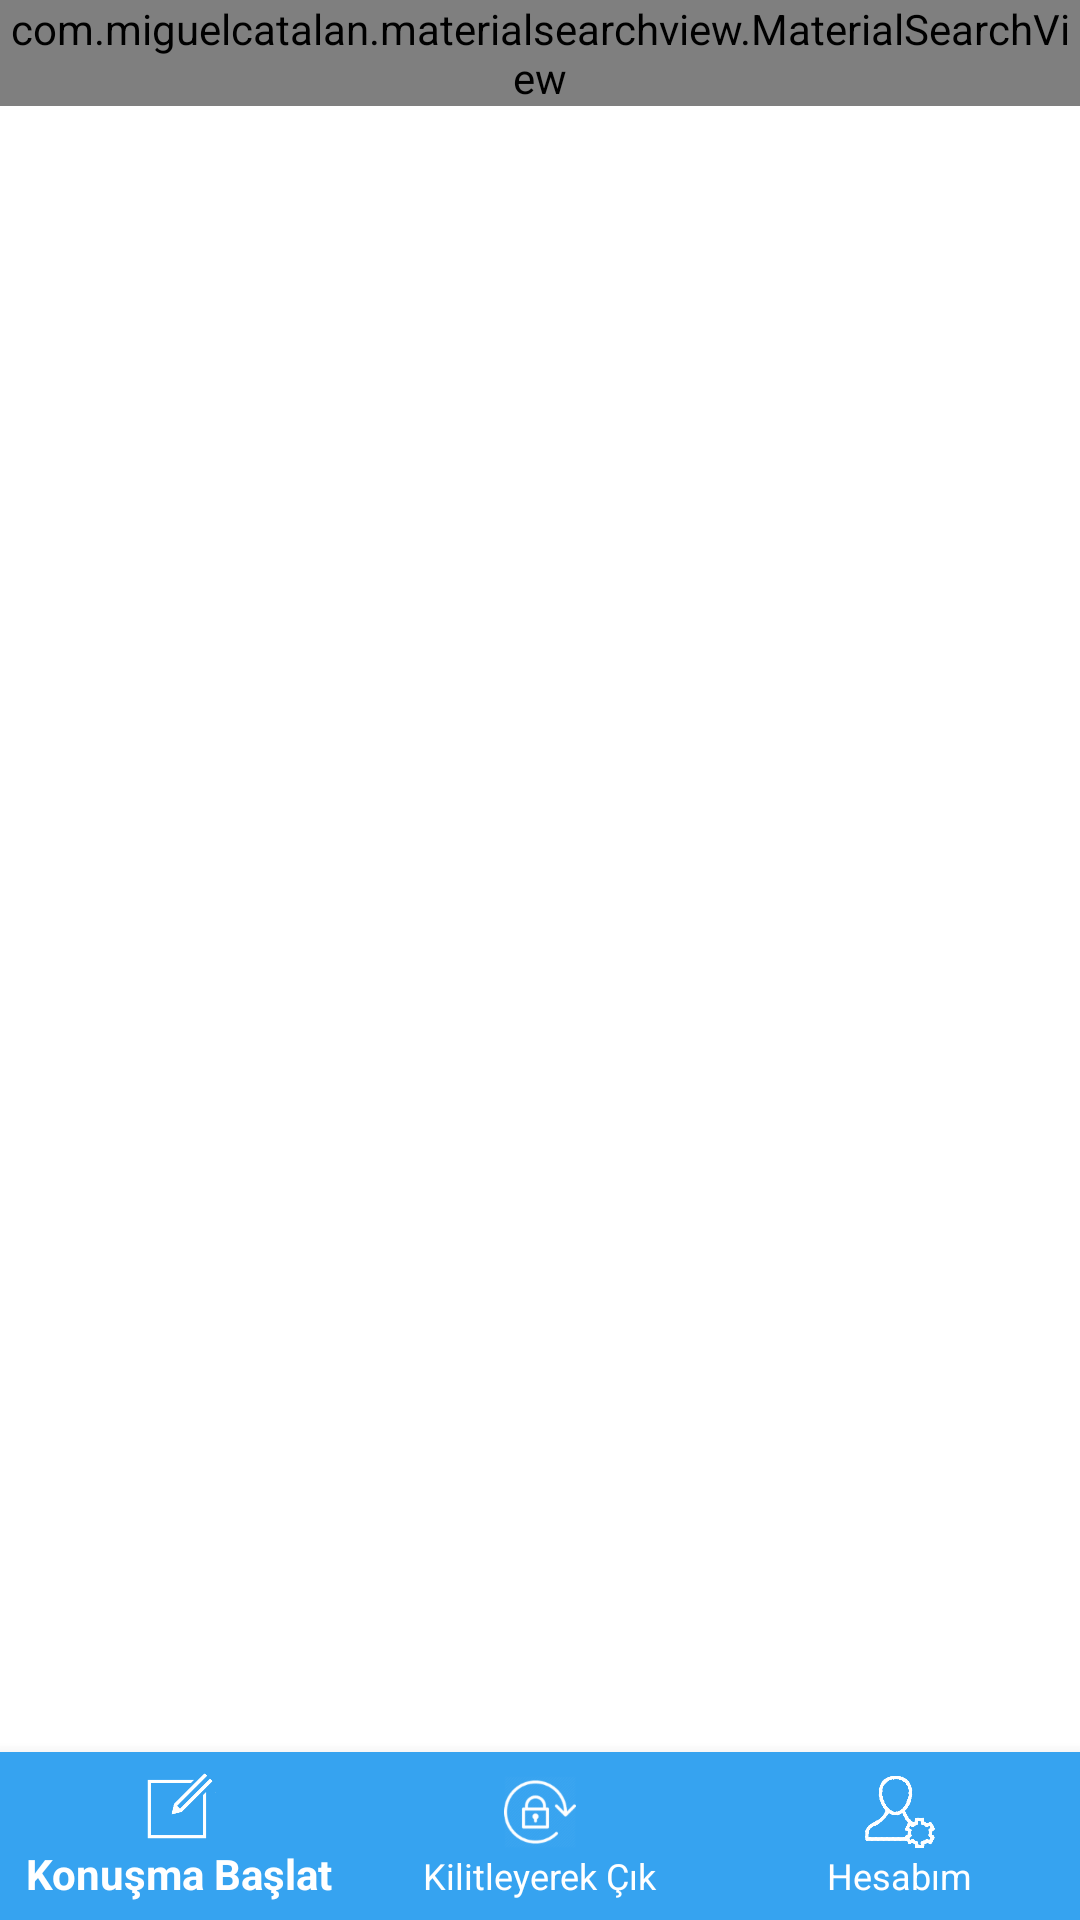

Here is an Android app screen rendered from its layout file. Give the layout XML and the strings, colors and styles it references.
<!-- AndroidManifest.xml: application theme AppTheme -->
<!-- res/layout/activity_main.xml -->
<?xml version="1.0" encoding="utf-8"?>
<RelativeLayout xmlns:android="http://schemas.android.com/apk/res/android"
    xmlns:tools="http://schemas.android.com/tools"
    android:layout_width="match_parent"
    android:layout_height="match_parent"
    xmlns:app="http://schemas.android.com/apk/res-auto"
    android:background="#FFF"
    tools:context="com.dashboard.telekrip.Activity.MainActivity">

    <com.miguelcatalan.materialsearchview.MaterialSearchView
        android:id="@+id/svUserName"
        android:layout_width="match_parent"
        android:layout_height="wrap_content" />

    <ListView
        android:id="@+id/lvUser"
        android:layout_width="match_parent"
        android:layout_height="match_parent"
        android:layout_above="@+id/bottom_navigation" />

    <android.support.design.widget.BottomNavigationView
        android:id="@+id/bottom_navigation"
        android:layout_width="match_parent"
        android:layout_height="wrap_content"
        android:layout_alignParentBottom="true"
        android:background="#36a3f0"
        app:itemBackground="@color/colorPrimary"
        app:itemIconTint="#FFF"
        app:itemTextColor="#FFF"
        app:menu="@menu/bottom_navigation_main" />
</RelativeLayout>
<!-- resources referenced by this layout -->
<resources>
  <color name="colorPrimary">#36a3f0</color>
  <style name="AppTheme" parent="Theme.AppCompat.Light.DarkActionBar">
          
          <item name="colorPrimary">@color/colorPrimary</item>
          <item name="colorPrimaryDark">@color/colorPrimaryDark</item>
          <item name="colorAccent">@color/colorAccent</item>
      </style>
  <color name="colorPrimaryDark">#060606</color>
  <color name="colorAccent">#FF4081</color>
</resources>
